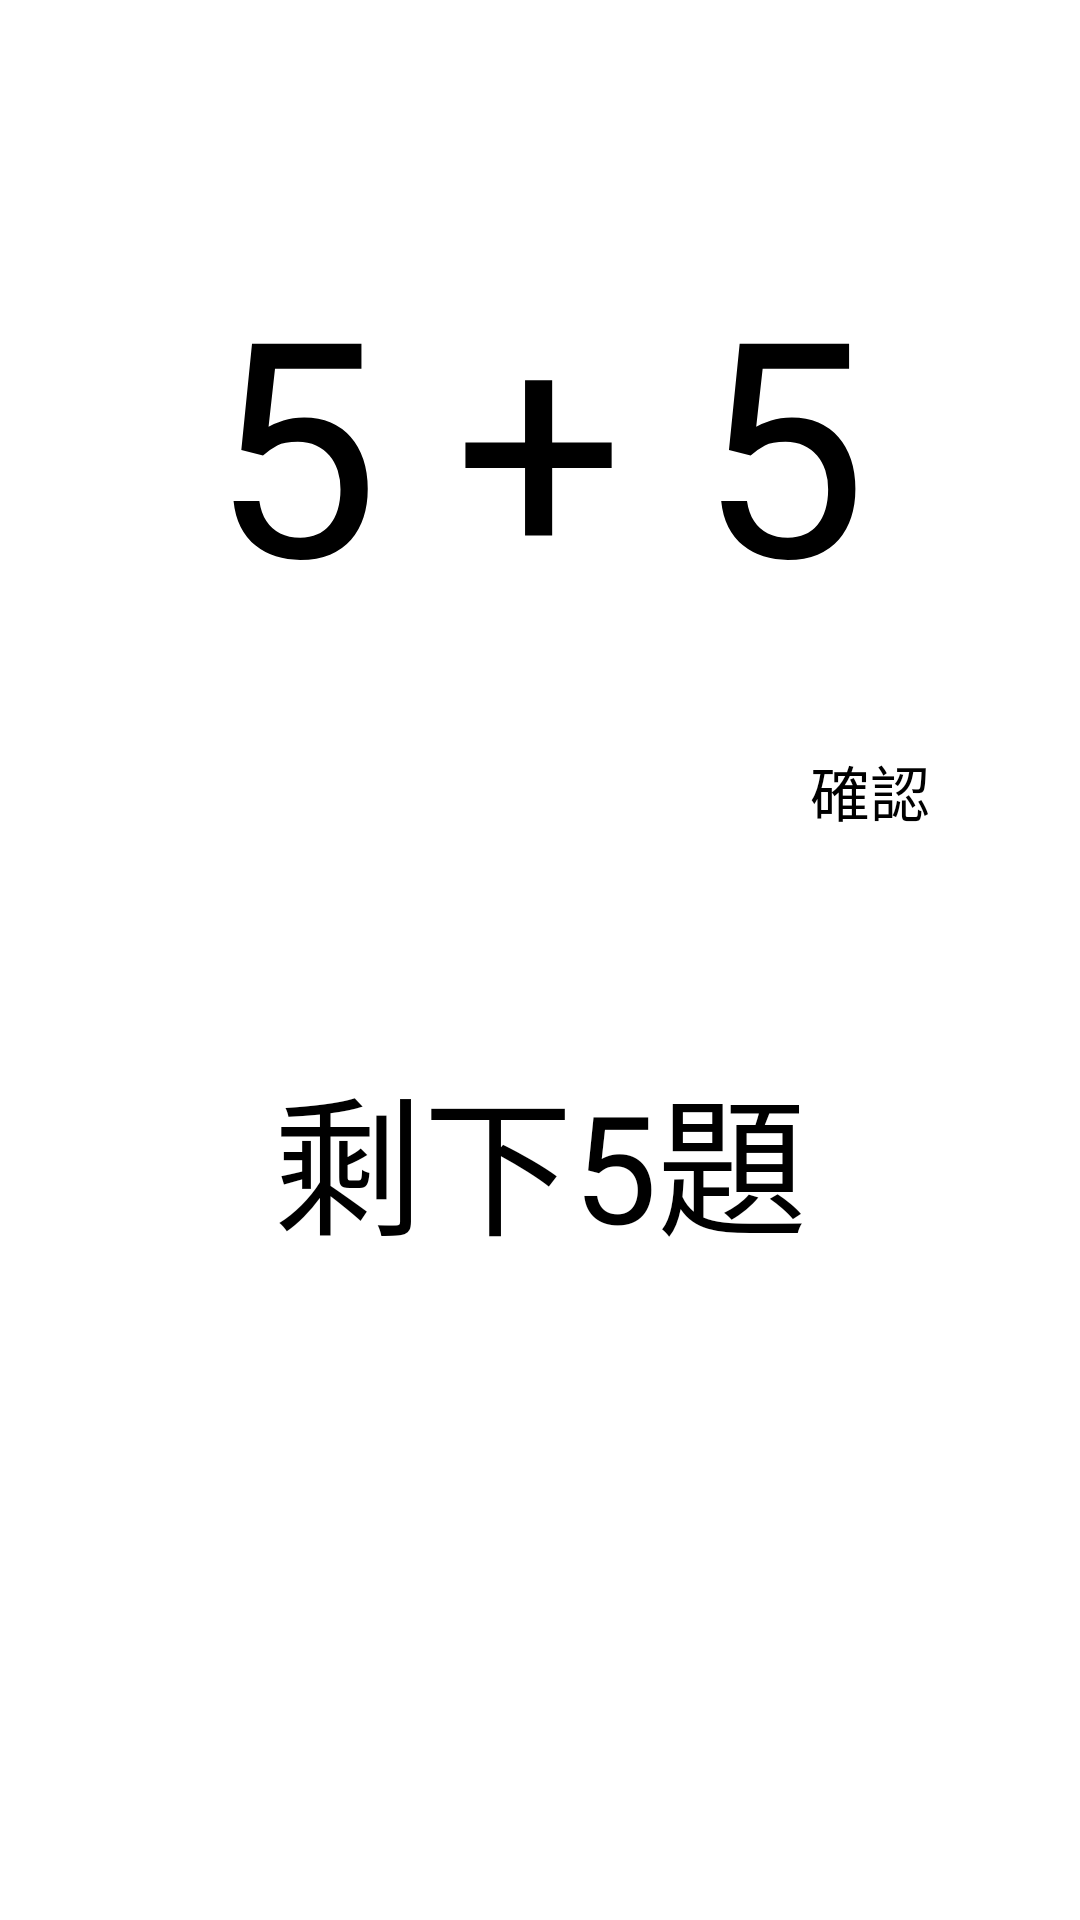

Produce the Android XML layout that renders to this screen, including the resource entries it uses.
<!-- AndroidManifest.xml: application theme Theme.FinalProject -->
<!-- res/layout/activity_math.xml -->
<?xml version="1.0" encoding="utf-8"?>
<RelativeLayout xmlns:android="http://schemas.android.com/apk/res/android"
    xmlns:app="http://schemas.android.com/apk/res-auto"
    xmlns:tools="http://schemas.android.com/tools"
    android:layout_width="match_parent"
    android:layout_height="match_parent"
    tools:context=".MathQuestions">

    <ProgressBar
        android:id="@+id/progressBarMath"
        android:layout_width="match_parent"
        android:layout_height="wrap_content"
        style="@style/Widget.AppCompat.ProgressBar.Horizontal"/>

    <TextView
        android:id="@+id/question"
        android:textSize="100sp"
        android:text="5 + 5"
        android:layout_marginTop="80dp"
        android:layout_width="wrap_content"
        android:layout_height="wrap_content"
        android:layout_centerHorizontal="true"/>

    <LinearLayout
        android:layout_width="wrap_content"
        android:layout_height="wrap_content"
        android:layout_marginTop="230dp"
        android:layout_centerHorizontal="true">
        <EditText
            android:id="@+id/answer"
            android:textSize="40sp"
            android:inputType="number"
            android:focusedByDefault="true"
            android:layout_width="200dp"
            android:layout_height="wrap_content"/>

        <Space
            android:layout_width="20dp"
            android:layout_height="match_parent"/>

        <Button
            android:id="@+id/check"
            android:onClick="check"
            android:text="確認"
            android:textSize="20sp"
            android:layout_width="wrap_content"
            android:layout_height="wrap_content"/>
    </LinearLayout>

    <TextView
        android:id="@+id/left"
        android:textSize="50sp"
        android:text="剩下5題"
        android:layout_marginTop="350dp"
        android:layout_width="wrap_content"
        android:layout_height="wrap_content"
        android:layout_centerHorizontal="true"/>
</RelativeLayout>
<!-- resources referenced by this layout -->
<resources>

</resources>
